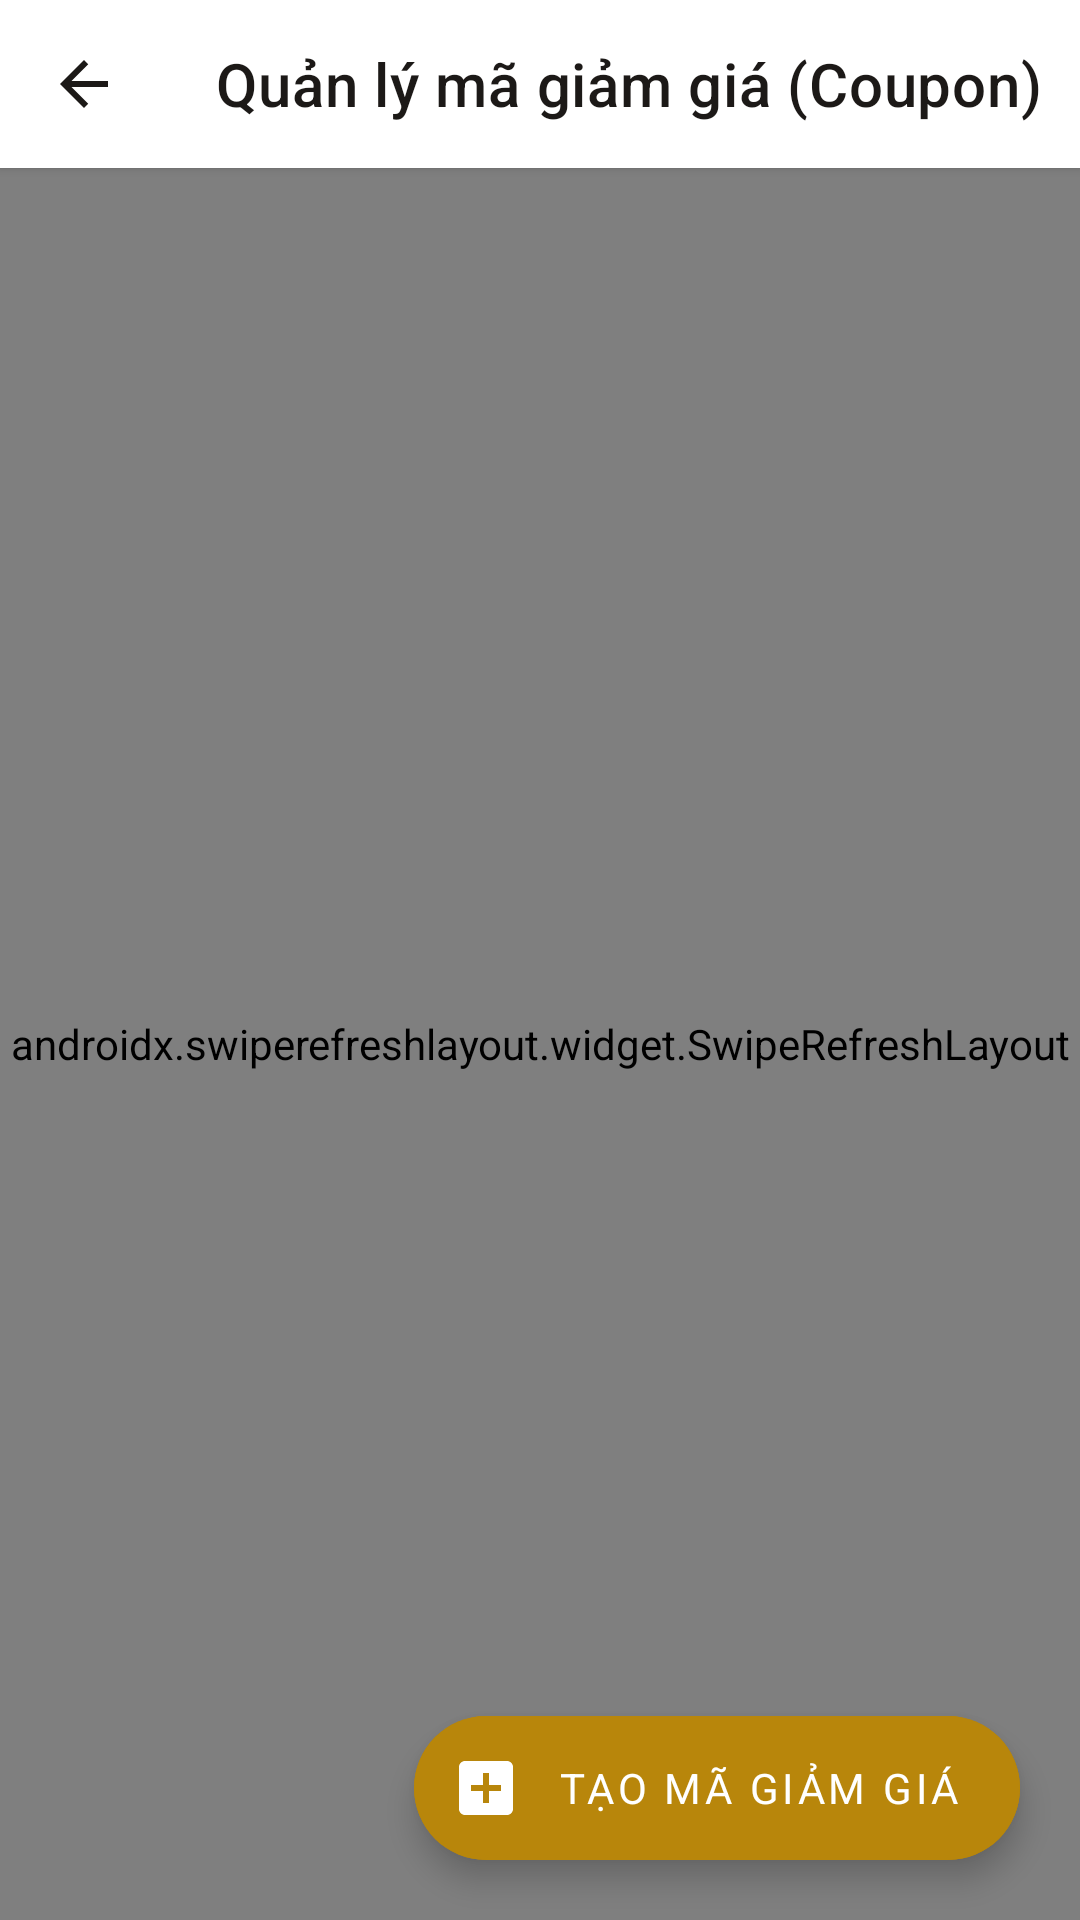

Reconstruct the res/layout file that produces this screen, plus the resources it refers to.
<!-- AndroidManifest.xml: application theme Theme.JewelryManagement -->
<!-- res/layout/activity_manage_coupon.xml -->
<?xml version="1.0" encoding="utf-8"?>
<androidx.coordinatorlayout.widget.CoordinatorLayout xmlns:android="http://schemas.android.com/apk/res/android"
    xmlns:app="http://schemas.android.com/apk/res-auto"
    android:layout_width="match_parent"
    android:layout_height="match_parent"
    android:background="@color/bg_light">

    <com.google.android.material.appbar.AppBarLayout
        android:layout_width="match_parent"
        android:layout_height="wrap_content"
        android:background="@color/surface_card"
        app:elevation="2dp">

        <com.google.android.material.appbar.MaterialToolbar
            android:id="@+id/toolbar"
            android:layout_width="match_parent"
            android:layout_height="?attr/actionBarSize"
            app:navigationIcon="@drawable/ic_back"
            app:navigationIconTint="@color/text_primary"
            app:title="Quản lý mã giảm giá (Coupon)"
            app:titleTextColor="@color/text_primary" />
    </com.google.android.material.appbar.AppBarLayout>

    <androidx.swiperefreshlayout.widget.SwipeRefreshLayout
        android:id="@+id/swipeRefresh"
        android:layout_width="match_parent"
        android:layout_height="match_parent"
        app:layout_behavior="@string/appbar_scrolling_view_behavior">

        <FrameLayout
            android:layout_width="match_parent"
            android:layout_height="match_parent">

            <androidx.recyclerview.widget.RecyclerView
                android:id="@+id/rvCoupons"
                android:layout_width="match_parent"
                android:layout_height="match_parent"
                android:clipToPadding="false"
                android:padding="16dp" />

            <LinearLayout
                android:id="@+id/layoutEmpty"
                android:layout_width="wrap_content"
                android:layout_height="wrap_content"
                android:layout_gravity="center"
                android:gravity="center"
                android:orientation="vertical"
                android:visibility="gone">

                <ImageView
                    android:layout_width="80dp"
                    android:layout_height="80dp"
                    android:src="@drawable/ic_discount"
                    app:tint="@color/text_tertiary" />

                <TextView
                    android:layout_width="wrap_content"
                    android:layout_height="wrap_content"
                    android:layout_marginTop="12dp"
                    android:fontFamily="sans-serif-medium"
                    android:text="Chưa có mã giảm giá nào!"
                    android:textColor="@color/text_tertiary"
                    android:textSize="15sp" />
            </LinearLayout>
        </FrameLayout>
    </androidx.swiperefreshlayout.widget.SwipeRefreshLayout>

    <com.google.android.material.floatingactionbutton.ExtendedFloatingActionButton
        android:id="@+id/btnAddCoupon"
        android:layout_width="wrap_content"
        android:layout_height="wrap_content"
        android:layout_gravity="bottom|end"
        android:layout_margin="20dp"
        android:backgroundTint="@color/gold_primary"
        android:fontFamily="sans-serif-bold"
        android:text="Tạo mã giảm giá"
        android:textColor="@color/white"
        app:icon="@drawable/ic_add"
        app:iconTint="@color/white" />

</androidx.coordinatorlayout.widget.CoordinatorLayout>
<!-- resources referenced by this layout -->
<resources>
  <color name="bg_light">#FBF9F5</color>
  <color name="gold_primary">#B8860B</color>
  <color name="surface_card">#FFFFFF</color>
  <color name="text_primary">#1C1917</color>
  <color name="text_tertiary">#8C847B</color>
  <color name="white">#FFFFFFFF</color>
  <!-- drawable ic_add (drawable) -->
  <vector xmlns:android="http://schemas.android.com/apk/res/android"
      android:width="24dp"
      android:height="24dp"
      android:viewportWidth="24"
      android:viewportHeight="24">
    <path
        android:fillColor="#1C1917"
        android:pathData="M19,3H5c-1.11,0 -2,0.9 -2,2v14c0,1.1 0.89,2 2,2h14c1.1,0 2,-0.9 2,-2V5c0,-1.1 -0.9,-2 -2,-2zm-2,10h-4v4h-2v-4H7v-2h4V7h2v4h4v2z"/>
  </vector>
  <!-- drawable ic_back (drawable) -->
  <vector xmlns:android="http://schemas.android.com/apk/res/android"
      android:width="24dp"
      android:height="24dp"
      android:viewportWidth="24"
      android:viewportHeight="24">
    <path
        android:fillColor="#1C1917"
        android:pathData="M20,11H7.83l5.59,-5.59L12,4l-8,8 8,8 1.41,-1.41L7.83,13H20v-2z"/>
  </vector>
  <!-- drawable ic_discount (drawable) -->
  <vector xmlns:android="http://schemas.android.com/apk/res/android"
      android:width="24dp"
      android:height="24dp"
      android:viewportWidth="24"
      android:viewportHeight="24">
    <path
        android:fillColor="@color/gold_primary_dark"
        android:pathData="M21.41,11.58l-9,-9C12.05,2.22 11.55,2 11,2H4c-1.1,0 -2,0.9 -2,2v7c0,0.55 0.22,1.05 0.59,1.42l9,9c0.36,0.36 0.86,0.58 1.41,0.58s1.05,-0.22 1.41,-0.59l7,-7c0.37,-0.36 0.59,-0.86 0.59,-1.41s-0.23,-1.06 -0.59,-1.42zM5.5,7C4.67,7 4,6.33 4,5.5S4.67,4 5.5,4 7,4.67 7,5.5 6.33,7 5.5,7z"/>
  </vector>
  <style name="Theme.JewelryManagement" parent="Base.Theme.JewelryManagement" />
  <color name="gold_primary_dark">#7C5A04</color>
  <style name="Base.Theme.JewelryManagement" parent="Theme.MaterialComponents.Light.NoActionBar">
          
          <item name="colorPrimary">@color/gold_primary</item>
          <item name="colorPrimaryVariant">@color/gold_primary_dark</item>
          <item name="colorOnPrimary">@color/text_on_primary</item>
          
          <item name="colorSecondary">@color/gold_accent</item>
          <item name="colorSecondaryVariant">@color/gold_primary_dark</item>
          <item name="colorOnSecondary">@color/white</item>
  
          
          <item name="android:textColor">@color/text_primary</item>
          <item name="android:textColorPrimary">@color/text_primary</item>
          <item name="android:textColorSecondary">@color/text_secondary</item>
          <item name="android:textColorHint">@color/text_hint</item>
          <item name="android:editTextColor">@color/text_primary</item>
          <item name="editTextColor">@color/text_primary</item>
  
          
          <item name="android:statusBarColor">@color/bg_light</item>
          <item name="android:windowLightStatusBar" tools:targetApi="m">true</item>
          
          <item name="android:windowBackground">@color/bg_light</item>
          <item name="colorSurface">@color/surface_card</item>
          <item name="colorOnSurface">@color/text_primary</item>
          <item name="colorOnBackground">@color/text_primary</item>
          
          <item name="android:forceDarkAllowed" tools:targetApi="q">false</item>
      </style>
  <color name="text_on_primary">#FFFFFF</color>
  <color name="gold_accent">#D4AF37</color>
  <color name="text_secondary">#5C554E</color>
  <color name="text_hint">#A8A199</color>
</resources>
